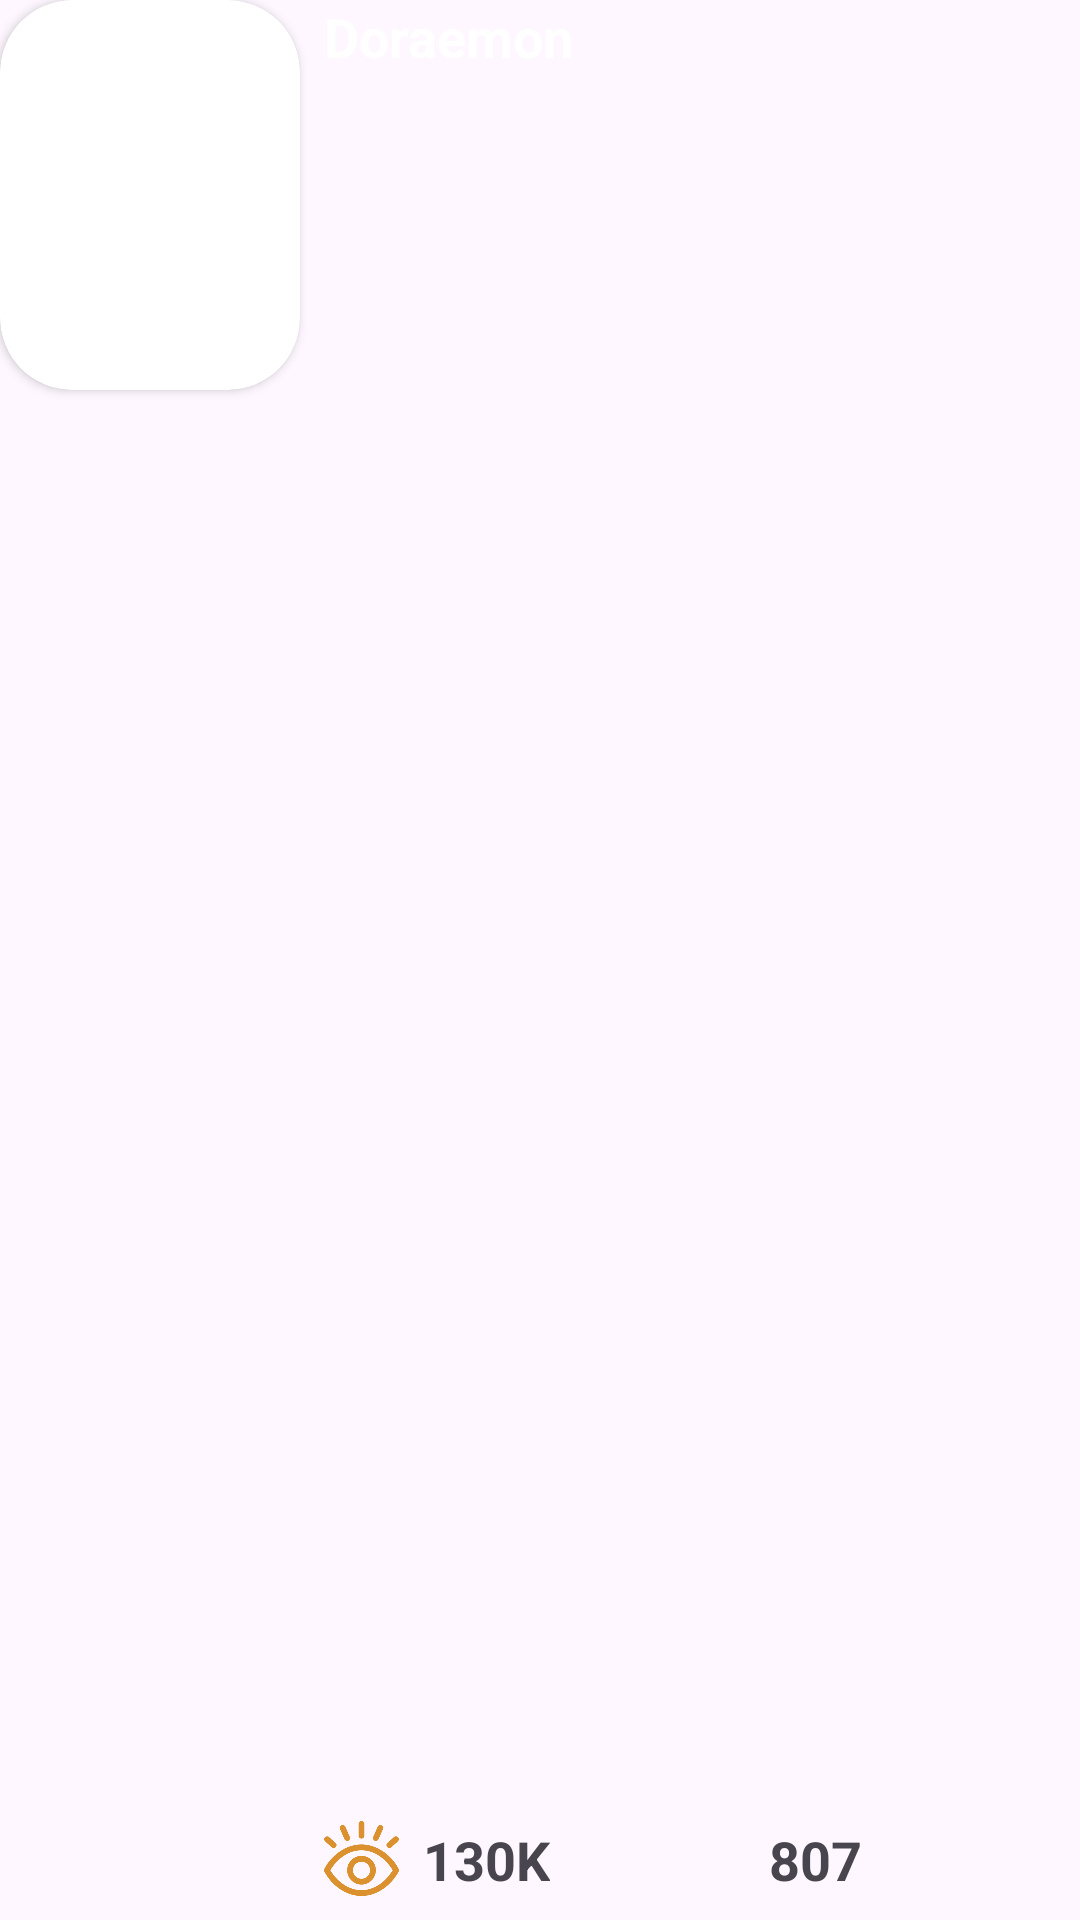

Here is an Android app screen rendered from its layout file. Give the layout XML and the strings, colors and styles it references.
<!-- AndroidManifest.xml: application theme Theme.Appdoctruyen -->
<!-- res/layout/custom_theodoi.xml -->
<?xml version="1.0" encoding="utf-8"?>
<androidx.constraintlayout.widget.ConstraintLayout xmlns:android="http://schemas.android.com/apk/res/android"
    xmlns:tools="http://schemas.android.com/tools"
    android:layout_width="match_parent"
    android:layout_height="wrap_content"
    xmlns:app="http://schemas.android.com/apk/res-auto"
    android:layout_margin="5dp">

    <androidx.cardview.widget.CardView
        android:id="@+id/cardView"

        android:layout_width="100dp"
        android:layout_height="130dp"
        app:cardCornerRadius="24dp"
        app:layout_constraintStart_toStartOf="parent"
        app:layout_constraintTop_toTopOf="parent">

        <ImageView
            android:id="@+id/imgOfStory"
            android:layout_width="wrap_content"
            android:layout_height="match_parent"
            android:scaleType="fitStart"
            android:src="@drawable/doremon"></ImageView>
    </androidx.cardview.widget.CardView>

    <TextView
        android:id="@+id/tvName"
        android:layout_width="240dp"
        android:layout_height="40dp"
        android:layout_marginStart="8dp"
        android:text="Doraemon"
        android:textColor="@color/white"
        android:textSize="18dp"
        android:textStyle="bold"
        app:layout_constraintStart_toEndOf="@+id/cardView"
        app:layout_constraintTop_toTopOf="parent"
        tools:ignore="MissingConstraints">
    </TextView>

  

    


    

    

    <ImageView
        android:id="@+id/imageView"
        android:layout_width="25dp"
        android:layout_height="25dp"
        android:layout_marginStart="8dp"
        android:layout_marginBottom="8dp"
        android:src="@drawable/eye"
        app:layout_constraintBottom_toBottomOf="parent"
        app:layout_constraintStart_toEndOf="@+id/cardView" />

    <TextView
        android:id="@+id/tvLuotXem"
        android:layout_width="wrap_content"
        android:layout_height="wrap_content"
        android:layout_marginStart="8dp"
        android:layout_marginBottom="8dp"
        android:text="130K"
        android:textSize="18dp"
        android:textStyle="bold"
        app:layout_constraintBottom_toBottomOf="parent"
        app:layout_constraintStart_toEndOf="@+id/imageView">
    </TextView>

    <ImageView
        android:id="@+id/imgchat"
        android:layout_width="25dp"
        android:layout_height="25dp"
        android:layout_marginStart="40dp"
        android:layout_marginBottom="8dp"
        android:src="@drawable/chat"
        app:layout_constraintBottom_toBottomOf="parent"
        app:layout_constraintStart_toEndOf="@+id/tvLuotXem" />

    <TextView
        android:id="@+id/tvLuotBinhLuan"
        android:layout_width="wrap_content"
        android:layout_height="wrap_content"
        android:layout_marginStart="8dp"
        android:layout_marginBottom="8dp"
        android:text="807"
        android:textSize="18dp"
        android:textStyle="bold"
        app:layout_constraintBottom_toBottomOf="parent"
        app:layout_constraintStart_toEndOf="@+id/imgchat">
    </TextView>


</androidx.constraintlayout.widget.ConstraintLayout>
<!-- resources referenced by this layout -->
<resources>
  <color name="white">#FFFFFFFF</color>
  <!-- drawable custom_theloai (drawable) -->
  <?xml version="1.0" encoding="utf-8"?>
  <selector xmlns:android="http://schemas.android.com/apk/res/android">
      <item>
          <shape android:shape="rectangle">
              <solid android:color="#3A3A3A" ></solid>
              <corners android:radius="10dp"></corners>
              <stroke android:color="@color/white" android:width="2dp"></stroke>
          </shape>
      </item>
  </selector>
  <!-- drawable eye: png bitmap (drawable, 15252 bytes) -->
  <style name="Theme.Appdoctruyen" parent="Base.Theme.Appdoctruyen" />
  <style name="Base.Theme.Appdoctruyen" parent="Theme.Material3.DayNight.NoActionBar">
          
          
      </style>
</resources>
